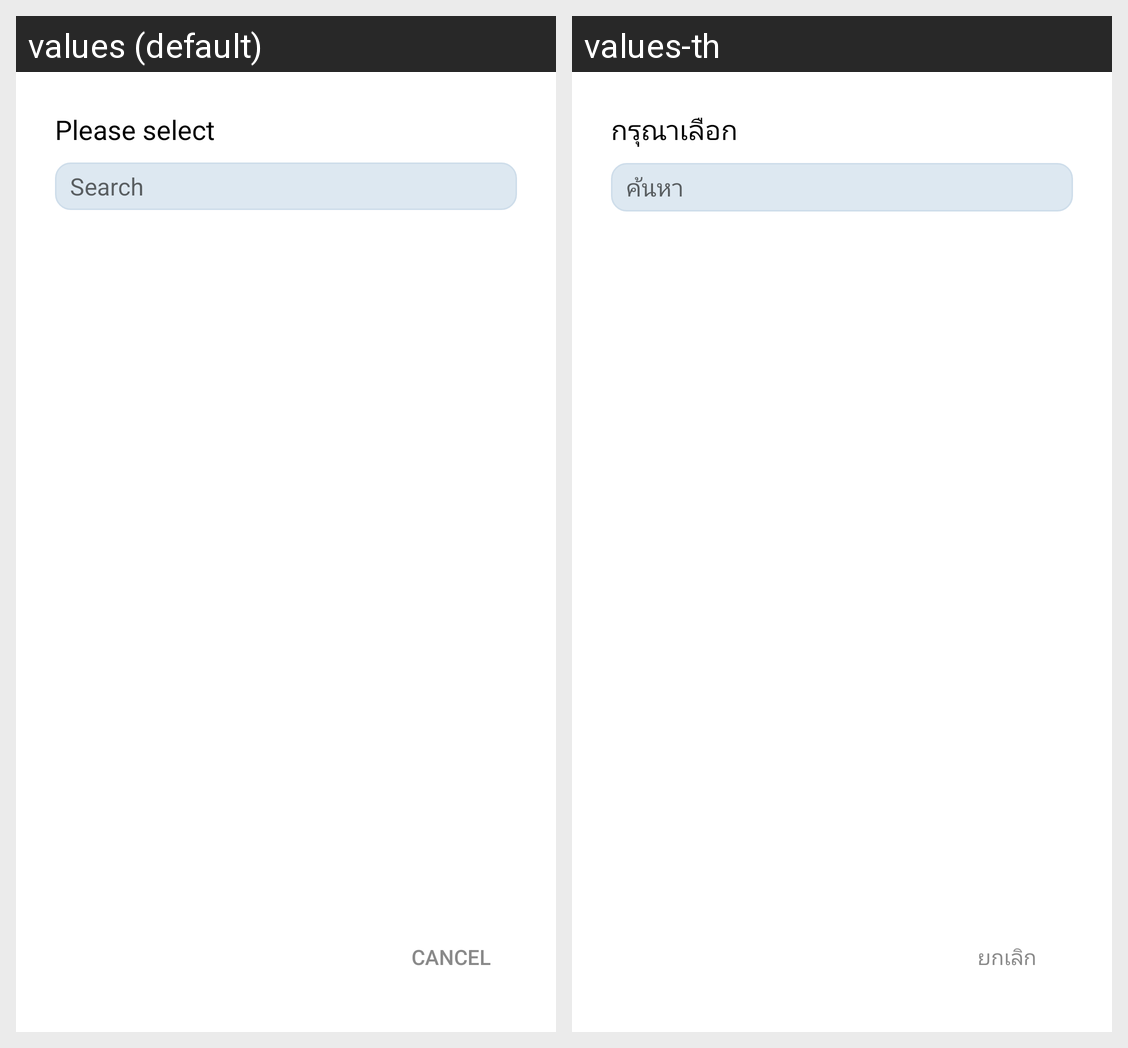

The Android screen above is rendered under two locales of the same app. Produce the string resources it draws, with the default and per-locale values.
Android screen res/layout/activity_custom_spinner_search.xml rendered under 2 locales, left to right: values (default), values-th. Device: Nexus 5 (rendered at 1080×1920; each locale shown at half size, 540×960, under a caption strip naming it); theme myDialog.
Strings drawn on this screen, with the default value and each locale's value (text and hints the layout hard-codes, and strings that could not be matched under every locale, appear in the picture but are not listed):

text_please_select
  values: Please select
  values-th: กรุณาเลือก

search
  values: Search
  values-th: ค้นหา
